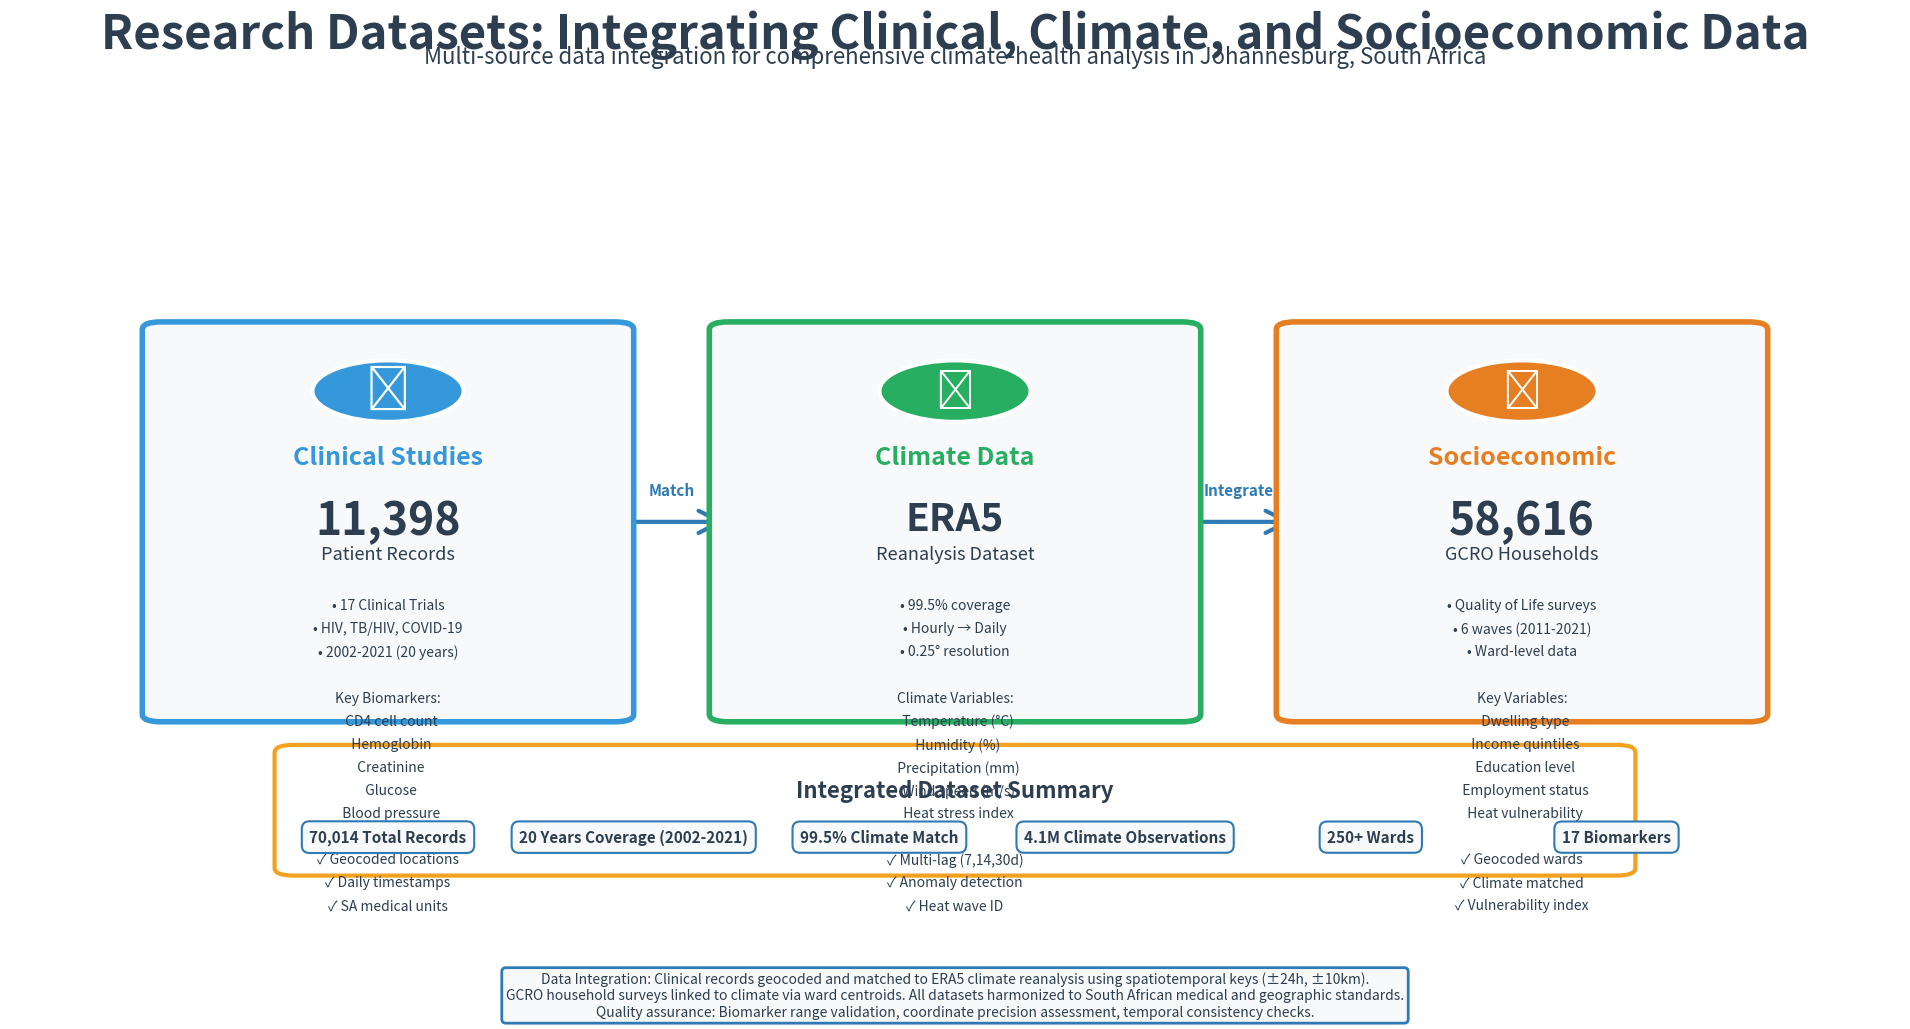

Write the Python code that produced this figure. (Note: this script raises an exception after producing the figure.)
#!/usr/bin/env python3
"""
Create Slide 3: Research Dataset Overview
Three-panel layout showcasing clinical, climate, and socioeconomic data
"""

import matplotlib.pyplot as plt
import matplotlib.patches as mpatches
from matplotlib.patches import FancyBboxPatch, Circle, FancyArrowPatch
import numpy as np

# Paths
OUTPUT_DIR = "/Users/<user>/Library/Mobile Documents/com~apple~CloudDocs/ENBEL_pp/ENBEL_pp_map_perfection/presentation_slides_final/main_presentation"

# Colors
PRIMARY_BLUE = '#2E7AB5'
CLINICAL_BLUE = '#3498DB'
CLIMATE_GREEN = '#27AE60'
SOCIO_ORANGE = '#E67E22'
TEXT_COLOR = '#2C3E50'
BACKGROUND = '#F8F9FA'
ACCENT_GOLD = '#F39C12'

print("=" * 80)
print("SLIDE 3: RESEARCH DATASET OVERVIEW")
print("=" * 80)

# Create figure
fig = plt.figure(figsize=(19.2, 10.8), dpi=150)
fig.patch.set_facecolor('white')

# Title
fig.suptitle('Research Datasets: Integrating Clinical, Climate, and Socioeconomic Data',
             fontsize=34, fontweight='bold', color=TEXT_COLOR, y=0.96)

subtitle = 'Multi-source data integration for comprehensive climate-health analysis in Johannesburg, South Africa'
fig.text(0.5, 0.91, subtitle, ha='center', fontsize=16, color=TEXT_COLOR, style='italic')

# Create main axis
ax = fig.add_subplot(111)
ax.set_xlim(0, 100)
ax.set_ylim(0, 100)
ax.axis('off')

# ============================================================================
# PANEL 1: Clinical Studies (Left)
# ============================================================================
print("\n1. Creating Clinical Studies panel...")

x1, y1, w1, h1 = 8, 30, 24, 50
# Main box
clinical_box = FancyBboxPatch((x1, y1), w1, h1,
                              boxstyle="round,pad=1",
                              edgecolor=CLINICAL_BLUE, facecolor=BACKGROUND,
                              linewidth=4, zorder=2)
ax.add_patch(clinical_box)

# Icon circle
icon_circle = Circle((x1 + w1/2, y1 + h1 - 8), 4,
                     facecolor=CLINICAL_BLUE, edgecolor='white', linewidth=3, zorder=3)
ax.add_patch(icon_circle)
ax.text(x1 + w1/2, y1 + h1 - 8, '⚕', ha='center', va='center',
        fontsize=32, color='white', fontweight='bold')

# Title
ax.text(x1 + w1/2, y1 + h1 - 15, 'Clinical Studies',
        ha='center', va='top', fontsize=18, fontweight='bold', color=CLINICAL_BLUE)

# Main count
ax.text(x1 + w1/2, y1 + h1 - 22, '11,398',
        ha='center', va='top', fontsize=32, fontweight='bold', color=TEXT_COLOR)
ax.text(x1 + w1/2, y1 + h1 - 28, 'Patient Records',
        ha='center', va='top', fontsize=13, color=TEXT_COLOR, style='italic')

# Details
details = [
    '• 17 Clinical Trials',
    '• HIV, TB/HIV, COVID-19',
    '• 2002-2021 (20 years)',
    '',
    'Key Biomarkers:',
    '  CD4 cell count',
    '  Hemoglobin',
    '  Creatinine',
    '  Glucose',
    '  Blood pressure',
    '',
    '✓ Geocoded locations',
    '✓ Daily timestamps',
    '✓ SA medical units'
]

y_text = y1 + h1 - 35
for detail in details:
    ax.text(x1 + w1/2, y_text, detail,
            ha='center', va='top', fontsize=10, color=TEXT_COLOR)
    y_text -= 3

# ============================================================================
# PANEL 2: Climate Data (Center)
# ============================================================================
print("   Creating Climate Data panel...")

x2, y2, w2, h2 = 38, 30, 24, 50
# Main box
climate_box = FancyBboxPatch((x2, y2), w2, h2,
                             boxstyle="round,pad=1",
                             edgecolor=CLIMATE_GREEN, facecolor=BACKGROUND,
                             linewidth=4, zorder=2)
ax.add_patch(climate_box)

# Icon circle
icon_circle2 = Circle((x2 + w2/2, y2 + h2 - 8), 4,
                      facecolor=CLIMATE_GREEN, edgecolor='white', linewidth=3, zorder=3)
ax.add_patch(icon_circle2)
ax.text(x2 + w2/2, y2 + h2 - 8, '🌡', ha='center', va='center',
        fontsize=28, color='white', fontweight='bold')

# Title
ax.text(x2 + w2/2, y2 + h2 - 15, 'Climate Data',
        ha='center', va='top', fontsize=18, fontweight='bold', color=CLIMATE_GREEN)

# Main count
ax.text(x2 + w2/2, y2 + h2 - 22, 'ERA5',
        ha='center', va='top', fontsize=28, fontweight='bold', color=TEXT_COLOR)
ax.text(x2 + w2/2, y2 + h2 - 28, 'Reanalysis Dataset',
        ha='center', va='top', fontsize=13, color=TEXT_COLOR, style='italic')

# Details
details2 = [
    '• 99.5% coverage',
    '• Hourly → Daily',
    '• 0.25° resolution',
    '',
    'Climate Variables:',
    '  Temperature (°C)',
    '  Humidity (%)',
    '  Precipitation (mm)',
    '  Wind speed (m/s)',
    '  Heat stress index',
    '',
    '✓ Multi-lag (7,14,30d)',
    '✓ Anomaly detection',
    '✓ Heat wave ID'
]

y_text = y2 + h2 - 35
for detail in details2:
    ax.text(x2 + w2/2, y_text, detail,
            ha='center', va='top', fontsize=10, color=TEXT_COLOR)
    y_text -= 3

# ============================================================================
# PANEL 3: Socioeconomic Data (Right)
# ============================================================================
print("   Creating Socioeconomic Data panel...")

x3, y3, w3, h3 = 68, 30, 24, 50
# Main box
socio_box = FancyBboxPatch((x3, y3), w3, h3,
                           boxstyle="round,pad=1",
                           edgecolor=SOCIO_ORANGE, facecolor=BACKGROUND,
                           linewidth=4, zorder=2)
ax.add_patch(socio_box)

# Icon circle
icon_circle3 = Circle((x3 + w3/2, y3 + h3 - 8), 4,
                      facecolor=SOCIO_ORANGE, edgecolor='white', linewidth=3, zorder=3)
ax.add_patch(icon_circle3)
ax.text(x3 + w3/2, y3 + h3 - 8, '🏘', ha='center', va='center',
        fontsize=28, color='white', fontweight='bold')

# Title
ax.text(x3 + w3/2, y3 + h3 - 15, 'Socioeconomic',
        ha='center', va='top', fontsize=18, fontweight='bold', color=SOCIO_ORANGE)

# Main count
ax.text(x3 + w3/2, y3 + h3 - 22, '58,616',
        ha='center', va='top', fontsize=32, fontweight='bold', color=TEXT_COLOR)
ax.text(x3 + w3/2, y3 + h3 - 28, 'GCRO Households',
        ha='center', va='top', fontsize=13, color=TEXT_COLOR, style='italic')

# Details
details3 = [
    '• Quality of Life surveys',
    '• 6 waves (2011-2021)',
    '• Ward-level data',
    '',
    'Key Variables:',
    '  Dwelling type',
    '  Income quintiles',
    '  Education level',
    '  Employment status',
    '  Heat vulnerability',
    '',
    '✓ Geocoded wards',
    '✓ Climate matched',
    '✓ Vulnerability index'
]

y_text = y3 + h3 - 35
for detail in details3:
    ax.text(x3 + w3/2, y_text, detail,
            ha='center', va='top', fontsize=10, color=TEXT_COLOR)
    y_text -= 3

# ============================================================================
# Add Integration Arrows
# ============================================================================
print("   Adding integration arrows...")

# Arrow 1: Clinical to Climate
arrow1 = FancyArrowPatch((x1 + w1, y1 + h1/2), (x2, y2 + h2/2),
                        arrowstyle='->', mutation_scale=40,
                        linewidth=3, color=PRIMARY_BLUE, zorder=1)
ax.add_patch(arrow1)
ax.text((x1 + w1 + x2)/2, y1 + h1/2 + 3, 'Match',
        ha='center', va='bottom', fontsize=11, fontweight='bold',
        color=PRIMARY_BLUE, style='italic')

# Arrow 2: Climate to Socio
arrow2 = FancyArrowPatch((x2 + w2, y2 + h2/2), (x3, y3 + h3/2),
                        arrowstyle='->', mutation_scale=40,
                        linewidth=3, color=PRIMARY_BLUE, zorder=1)
ax.add_patch(arrow2)
ax.text((x2 + w2 + x3)/2, y2 + h2/2 + 3, 'Integrate',
        ha='center', va='bottom', fontsize=11, fontweight='bold',
        color=PRIMARY_BLUE, style='italic')

# ============================================================================
# Add Summary Statistics Box
# ============================================================================
print("   Adding summary statistics...")

summary_box = FancyBboxPatch((15, 10), 70, 15,
                             boxstyle="round,pad=1",
                             edgecolor=ACCENT_GOLD, facecolor='white',
                             linewidth=3, zorder=2, alpha=0.95)
ax.add_patch(summary_box)

ax.text(50, 20, 'Integrated Dataset Summary', ha='center', va='center',
        fontsize=16, fontweight='bold', color=TEXT_COLOR)

summary_stats = [
    '70,014 Total Records',
    '20 Years Coverage (2002-2021)',
    '99.5% Climate Match',
    '4.1M Climate Observations',
    '250+ Wards',
    '17 Biomarkers'
]

x_stat = 20
for stat in summary_stats:
    ax.text(x_stat, 14, stat, ha='center', va='center',
            fontsize=11, fontweight='bold', color=TEXT_COLOR,
            bbox=dict(boxstyle='round', facecolor=BACKGROUND,
                     edgecolor=PRIMARY_BLUE, linewidth=1.5, pad=0.5))
    x_stat += 13

# Add methodology note
methodology_text = (
    'Data Integration: Clinical records geocoded and matched to ERA5 climate reanalysis using spatiotemporal keys (±24h, ±10km).\n'
    'GCRO household surveys linked to climate via ward centroids. All datasets harmonized to South African medical and geographic standards.\n'
    'Quality assurance: Biomarker range validation, coordinate precision assessment, temporal consistency checks.'
)
fig.text(0.5, 0.03, methodology_text, ha='center', fontsize=10,
         color=TEXT_COLOR, style='italic', wrap=True,
         bbox=dict(boxstyle='round', facecolor=BACKGROUND,
                   edgecolor=PRIMARY_BLUE, linewidth=2))

# Adjust layout
plt.tight_layout(rect=[0, 0.08, 1, 0.88])

# Save outputs
output_svg = f"{OUTPUT_DIR}/slide_03_dataset_overview.svg"
output_png = output_svg.replace('.svg', '.png')

plt.savefig(output_svg, format='svg', dpi=150, bbox_inches='tight',
            facecolor='white', edgecolor='none')
print(f"\n✓ Slide 3 saved: {output_svg}")

plt.savefig(output_png, format='png', dpi=150, bbox_inches='tight',
            facecolor='white', edgecolor='none')
print(f"✓ Preview saved: {output_png}")

plt.close()

print("\n✓ Slide 3 completed successfully!")
print("=" * 80)
